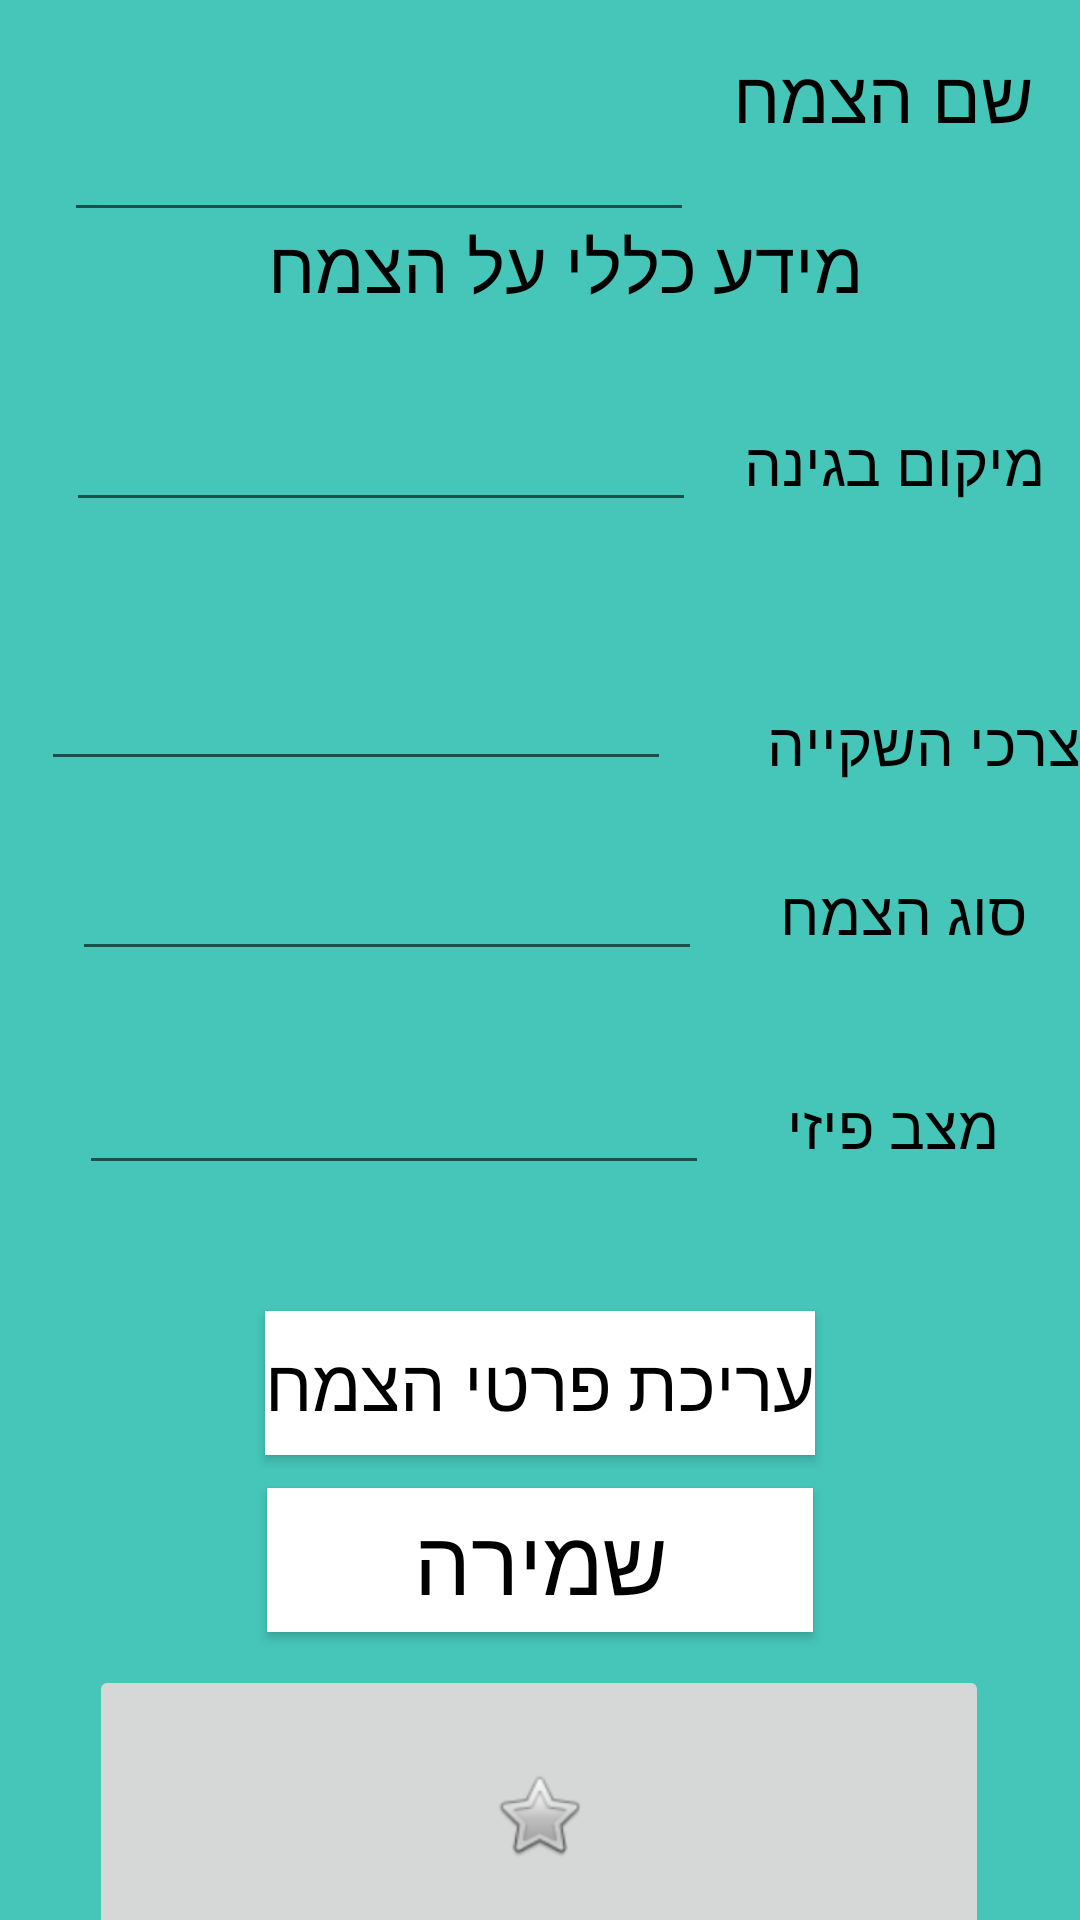

Layout XML and referenced resources for this Android screen:
<!-- AndroidManifest.xml: application theme AppTheme -->
<!-- res/layout/single_plant_page.xml -->
<?xml version="1.0" encoding="utf-8"?>
<android.support.constraint.ConstraintLayout xmlns:android="http://schemas.android.com/apk/res/android"
    xmlns:app="http://schemas.android.com/apk/res-auto"
    xmlns:tools="http://schemas.android.com/tools"
    android:layout_width="match_parent"
    android:layout_height="match_parent"
    android:background="@color/colorPrimary">

    <TextView
        android:id="@+id/tvNameHeader"
        android:layout_width="wrap_content"
        android:layout_height="wrap_content"
        android:layout_marginTop="30dp"
        android:layout_marginBottom="24dp"
        android:text="שם הצמח"
        android:textColor="@android:color/black"
        android:textSize="24sp"
        app:layout_constraintBottom_toTopOf="@+id/tvInfoHeader"
        app:layout_constraintEnd_toEndOf="parent"
        app:layout_constraintStart_toEndOf="@+id/etPlantName"
        app:layout_constraintTop_toTopOf="parent" />

    <EditText
        android:id="@+id/etPlantName"
        android:layout_width="wrap_content"
        android:layout_height="wrap_content"
        android:layout_marginStart="6dp"
        android:layout_marginTop="36dp"
        android:layout_marginEnd="13dp"
        android:ems="10"
        android:inputType="textPersonName"
        android:text=""
        android:textColor="@android:color/black"
        app:layout_constraintEnd_toStartOf="@+id/tvNameHeader"
        app:layout_constraintHorizontal_chainStyle="packed"
        app:layout_constraintStart_toStartOf="parent"
        app:layout_constraintTop_toTopOf="parent" />

    <TextView
        android:id="@+id/tvInfoHeader"
        android:layout_width="wrap_content"
        android:layout_height="wrap_content"
        android:layout_marginStart="68dp"
        android:layout_marginBottom="36dp"
        android:text="מידע כללי על הצמח"
        android:textColor="@android:color/black"
        android:textSize="24sp"
        app:layout_constraintBottom_toTopOf="@+id/tvPositionHeader"
        app:layout_constraintStart_toStartOf="@+id/etPlantName"
        app:layout_constraintTop_toBottomOf="@+id/tvNameHeader" />

    <TextView
        android:id="@+id/tvPositionHeader"
        android:layout_width="wrap_content"
        android:layout_height="wrap_content"
        android:layout_marginEnd="20dp"
        android:layout_marginBottom="66dp"
        android:text="מיקום בגינה"
        android:textColor="@android:color/black"
        android:textSize="20sp"
        app:layout_constraintBottom_toTopOf="@+id/tvWateringHeader"
        app:layout_constraintEnd_toEndOf="parent"
        app:layout_constraintStart_toEndOf="@+id/etPosition"
        app:layout_constraintTop_toBottomOf="@+id/tvInfoHeader" />

    <EditText
        android:id="@+id/etPosition"
        android:layout_width="wrap_content"
        android:layout_height="wrap_content"
        android:layout_marginStart="30dp"
        android:layout_marginEnd="16dp"
        android:ems="10"
        android:text=""
        android:inputType="textPersonName"
        android:textColor="@android:color/black"
        app:layout_constraintBaseline_toBaselineOf="@+id/tvPositionHeader"
        app:layout_constraintEnd_toStartOf="@+id/tvPositionHeader"
        app:layout_constraintStart_toStartOf="parent" />

    <TextView
        android:id="@+id/tvWateringHeader"
        android:layout_width="wrap_content"
        android:layout_height="wrap_content"
        android:layout_marginEnd="16dp"
        android:layout_marginBottom="29dp"
        android:text="צרכי השקייה"
        android:textColor="@android:color/black"
        android:textSize="20sp"
        app:layout_constraintBottom_toTopOf="@+id/tvTypeHeader"
        app:layout_constraintEnd_toEndOf="parent"
        app:layout_constraintStart_toEndOf="@+id/etWatering"
        app:layout_constraintTop_toBottomOf="@+id/tvPositionHeader" />

    <EditText
        android:id="@+id/etWatering"
        android:layout_width="wrap_content"
        android:layout_height="wrap_content"
        android:layout_marginStart="30dp"
        android:layout_marginEnd="32dp"
        android:layout_marginBottom="22dp"
        android:ems="10"
        android:text=""
        android:inputType="textPersonName"
        app:layout_constraintBottom_toTopOf="@+id/etPlantType"
        app:layout_constraintEnd_toStartOf="@+id/tvWateringHeader"
        app:layout_constraintStart_toStartOf="parent" />

    <TextView
        android:id="@+id/tvTypeHeader"
        android:layout_width="wrap_content"
        android:layout_height="wrap_content"
        android:layout_marginEnd="24dp"
        android:layout_marginBottom="44dp"
        android:text="סוג הצמח"
        android:textColor="@android:color/black"
        android:textSize="20sp"
        app:layout_constraintBottom_toTopOf="@+id/tvPhysicalSituationHeader"
        app:layout_constraintEnd_toEndOf="parent"
        app:layout_constraintStart_toEndOf="@+id/etPlantType"
        app:layout_constraintTop_toBottomOf="@+id/tvWateringHeader" />

    <EditText
        android:id="@+id/etPlantType"
        android:layout_width="wrap_content"
        android:layout_height="wrap_content"
        android:layout_marginStart="30dp"
        android:layout_marginEnd="26dp"
        android:ems="10"
        android:text=""
        android:inputType="textPersonName"
        android:textColor="@android:color/black"
        app:layout_constraintBaseline_toBaselineOf="@+id/tvTypeHeader"
        app:layout_constraintEnd_toStartOf="@+id/tvTypeHeader"
        app:layout_constraintStart_toStartOf="parent" />

    <TextView
        android:id="@+id/tvPhysicalSituationHeader"
        android:layout_width="wrap_content"
        android:layout_height="wrap_content"
        android:layout_marginEnd="31dp"
        android:layout_marginBottom="48dp"
        android:text="מצב פיזי"
        android:textColor="@android:color/black"
        android:textSize="20sp"
        app:layout_constraintBottom_toTopOf="@+id/btEditPlant"
        app:layout_constraintEnd_toEndOf="parent"
        app:layout_constraintStart_toEndOf="@+id/etPhysicalSituation"
        app:layout_constraintTop_toBottomOf="@+id/tvTypeHeader" />

    <EditText
        android:id="@+id/etPhysicalSituation"
        android:layout_width="wrap_content"
        android:layout_height="wrap_content"
        android:layout_marginStart="30dp"
        android:layout_marginEnd="26dp"
        android:ems="10"
        android:text=""
        android:inputType="textPersonName"
        android:textColor="@android:color/black"
        app:layout_constraintBaseline_toBaselineOf="@+id/tvPhysicalSituationHeader"
        app:layout_constraintEnd_toStartOf="@+id/tvPhysicalSituationHeader"
        app:layout_constraintStart_toStartOf="parent" />

    <Button
        android:id="@+id/btEditPlant"
        android:layout_width="wrap_content"
        android:layout_height="wrap_content"
        android:layout_marginBottom="11dp"
        android:background="@android:color/white"
        android:text="עריכת פרטי הצמח"
        android:textColor="@android:color/black"
        android:textSize="24sp"
        app:layout_constraintBottom_toTopOf="@+id/btSavePlantDetails"
        app:layout_constraintEnd_toEndOf="parent"
        app:layout_constraintStart_toStartOf="parent"
        app:layout_constraintTop_toBottomOf="@+id/tvPhysicalSituationHeader" />

    <ImageButton
        android:id="@+id/btimgDecoration"
        android:layout_width="300dp"
        android:layout_height="100dp"
        android:layout_marginStart="10dp"
        android:layout_marginEnd="10dp"
        app:layout_constraintBottom_toBottomOf="parent"
        app:layout_constraintEnd_toEndOf="parent"
        app:layout_constraintHorizontal_bias="0.494"
        app:layout_constraintStart_toStartOf="parent"
        app:layout_constraintTop_toBottomOf="@+id/btSavePlantDetails"
        app:srcCompat="@android:drawable/btn_star"
        tools:srcCompat="@drawable/fishpool" />

    <Button
        android:id="@+id/btSavePlantDetails"
        android:layout_width="182dp"
        android:layout_height="wrap_content"
        android:layout_marginBottom="11dp"
        android:background="@android:color/white"
        android:text="שמירה"
        android:textColor="@android:color/black"
        android:textSize="30sp"
        app:layout_constraintBottom_toTopOf="@+id/btimgDecoration"
        app:layout_constraintEnd_toEndOf="parent"
        app:layout_constraintStart_toStartOf="parent"
        app:layout_constraintTop_toBottomOf="@+id/btEditPlant" />
</android.support.constraint.ConstraintLayout>
<!-- resources referenced by this layout -->
<resources>
  <color name="colorPrimary">#45C6B8</color>
  <!-- drawable fishpool: jpg bitmap (drawable, 74868 bytes) -->
  <style name="AppTheme" parent="Theme.AppCompat.Light.DarkActionBar">
          
          <item name="colorPrimary">@color/colorPrimary</item>
          <item name="colorPrimaryDark">@color/colorPrimaryDark</item>
          <item name="colorAccent">@color/colorAccent</item>
      </style>
  <color name="colorPrimaryDark">#6BA5E2</color>
  <color name="colorAccent">#D81B60</color>
</resources>
